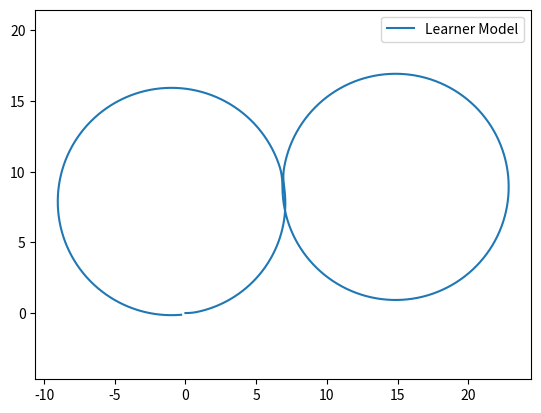

Write the Python code that produced this figure.
"""
    Kinematic Bicycle Model
    Inputs: [Forward Velocity (v), Steering Rate (omega=delta_dot)]
    State: [x, y, theta(heading angle), delta(steering angle)]
"""
import numpy as np
import matplotlib.pyplot as plt
import matplotlib.image as mpimg

class Bicycle():
    def __init__(self):
        self.xc = 0
        self.yc = 0
        self.theta = 0
        self.delta = 0
        self.beta = 0
        
        self.L = 2
        self.lr = 1.2
        self.w_max = 1.22
        
        self.sample_time = 0.01
        
    def reset(self):
        self.xc = 0
        self.yc = 0
        self.theta = 0
        self.delta = 0
        self.beta = 0

    def step(self, v, w):
        # ==================================
        #  Implement kinematic model here
        # ==================================
        if w > 0:
            w = min(w, self.w_max)
        else:
            w = max(w, -self.w_max)
        
        self.beta = np.arctan(self.lr * np.tan(self.delta)/self.L)
        
        self.xc += (v*np.cos(self.theta + self.beta)*self.sample_time)
        self.yc += (v*np.sin(self.theta + self.beta)*self.sample_time)
        self.theta += ((v/self.L) * (np.cos(self.beta) * np.tan(self.delta))) * self.sample_time 
        self.delta += w * self.sample_time


model = Bicycle()
model.sample_time = 0.01
time_end = 30


t_data = np.arange(0,time_end,model.sample_time)
x_data = np.zeros_like(t_data)
y_data = np.zeros_like(t_data)
x_solution = np.zeros_like(t_data)
y_solution = np.zeros_like(t_data)
v_data = np.zeros_like(t_data)
w_data = np.zeros_like(t_data)

# ==================================
#  Square Path: set w at corners only
# ==================================
#w_data[670:670+100] = 0.753
#w_data[670+100:670+100*2] = -0.753
#w_data[2210:2210+100] = 0.753
#w_data[2210+100:2210+100*2] = -0.753
#w_data[3670:3670+100] = 0.753
#w_data[3670+100:3670+100*2] = -0.753
#w_data[5220:5220+100] = 0.753
#w_data[5220+100:5220+100*2] = -0.753

# ==================================
#  Spiral Path: high positive w, then small negative w
# ==================================
#w_data[:] = -1/100
#w_data[0:100] = 1

# ==================================
#  Wave Path: square wave w input
# ==================================
#w_data[:] = 0
#w_data[0:100] = 1
#w_data[100:300] = -1
#w_data[300:500] = 1
#w_data[500:5700] = np.tile(w_data[100:500], 13)
#w_data[5700:] = -1


radius = 8;
v_data[:] = 2*(2*np.pi*8)/30
delta = np.arctan(model.L/radius);

for i in range(t_data.shape[0]):   
    if i <= t_data.shape[0]/8:
        if model.delta < delta:
            w_data[i] = 0.9*model.w_max
        else:
            w_data[i] = 0;
            
    elif i <= 5*t_data.shape[0]/8:
        if model.delta > -delta:
            w_data[i] = -model.w_max;
        else:
            w_data[i] = 0;
    else:
        if model.delta < delta:
            w_data[i] = 0.9*model.w_max
        else:
            w_data[i] = 0;
    

    x_data[i] = model.xc
    y_data[i] = model.yc
    model.step(v_data[i], w_data[i])
    
plt.axis('equal')
plt.plot(x_data, y_data,label='Learner Model')
plt.legend()
plt.show()